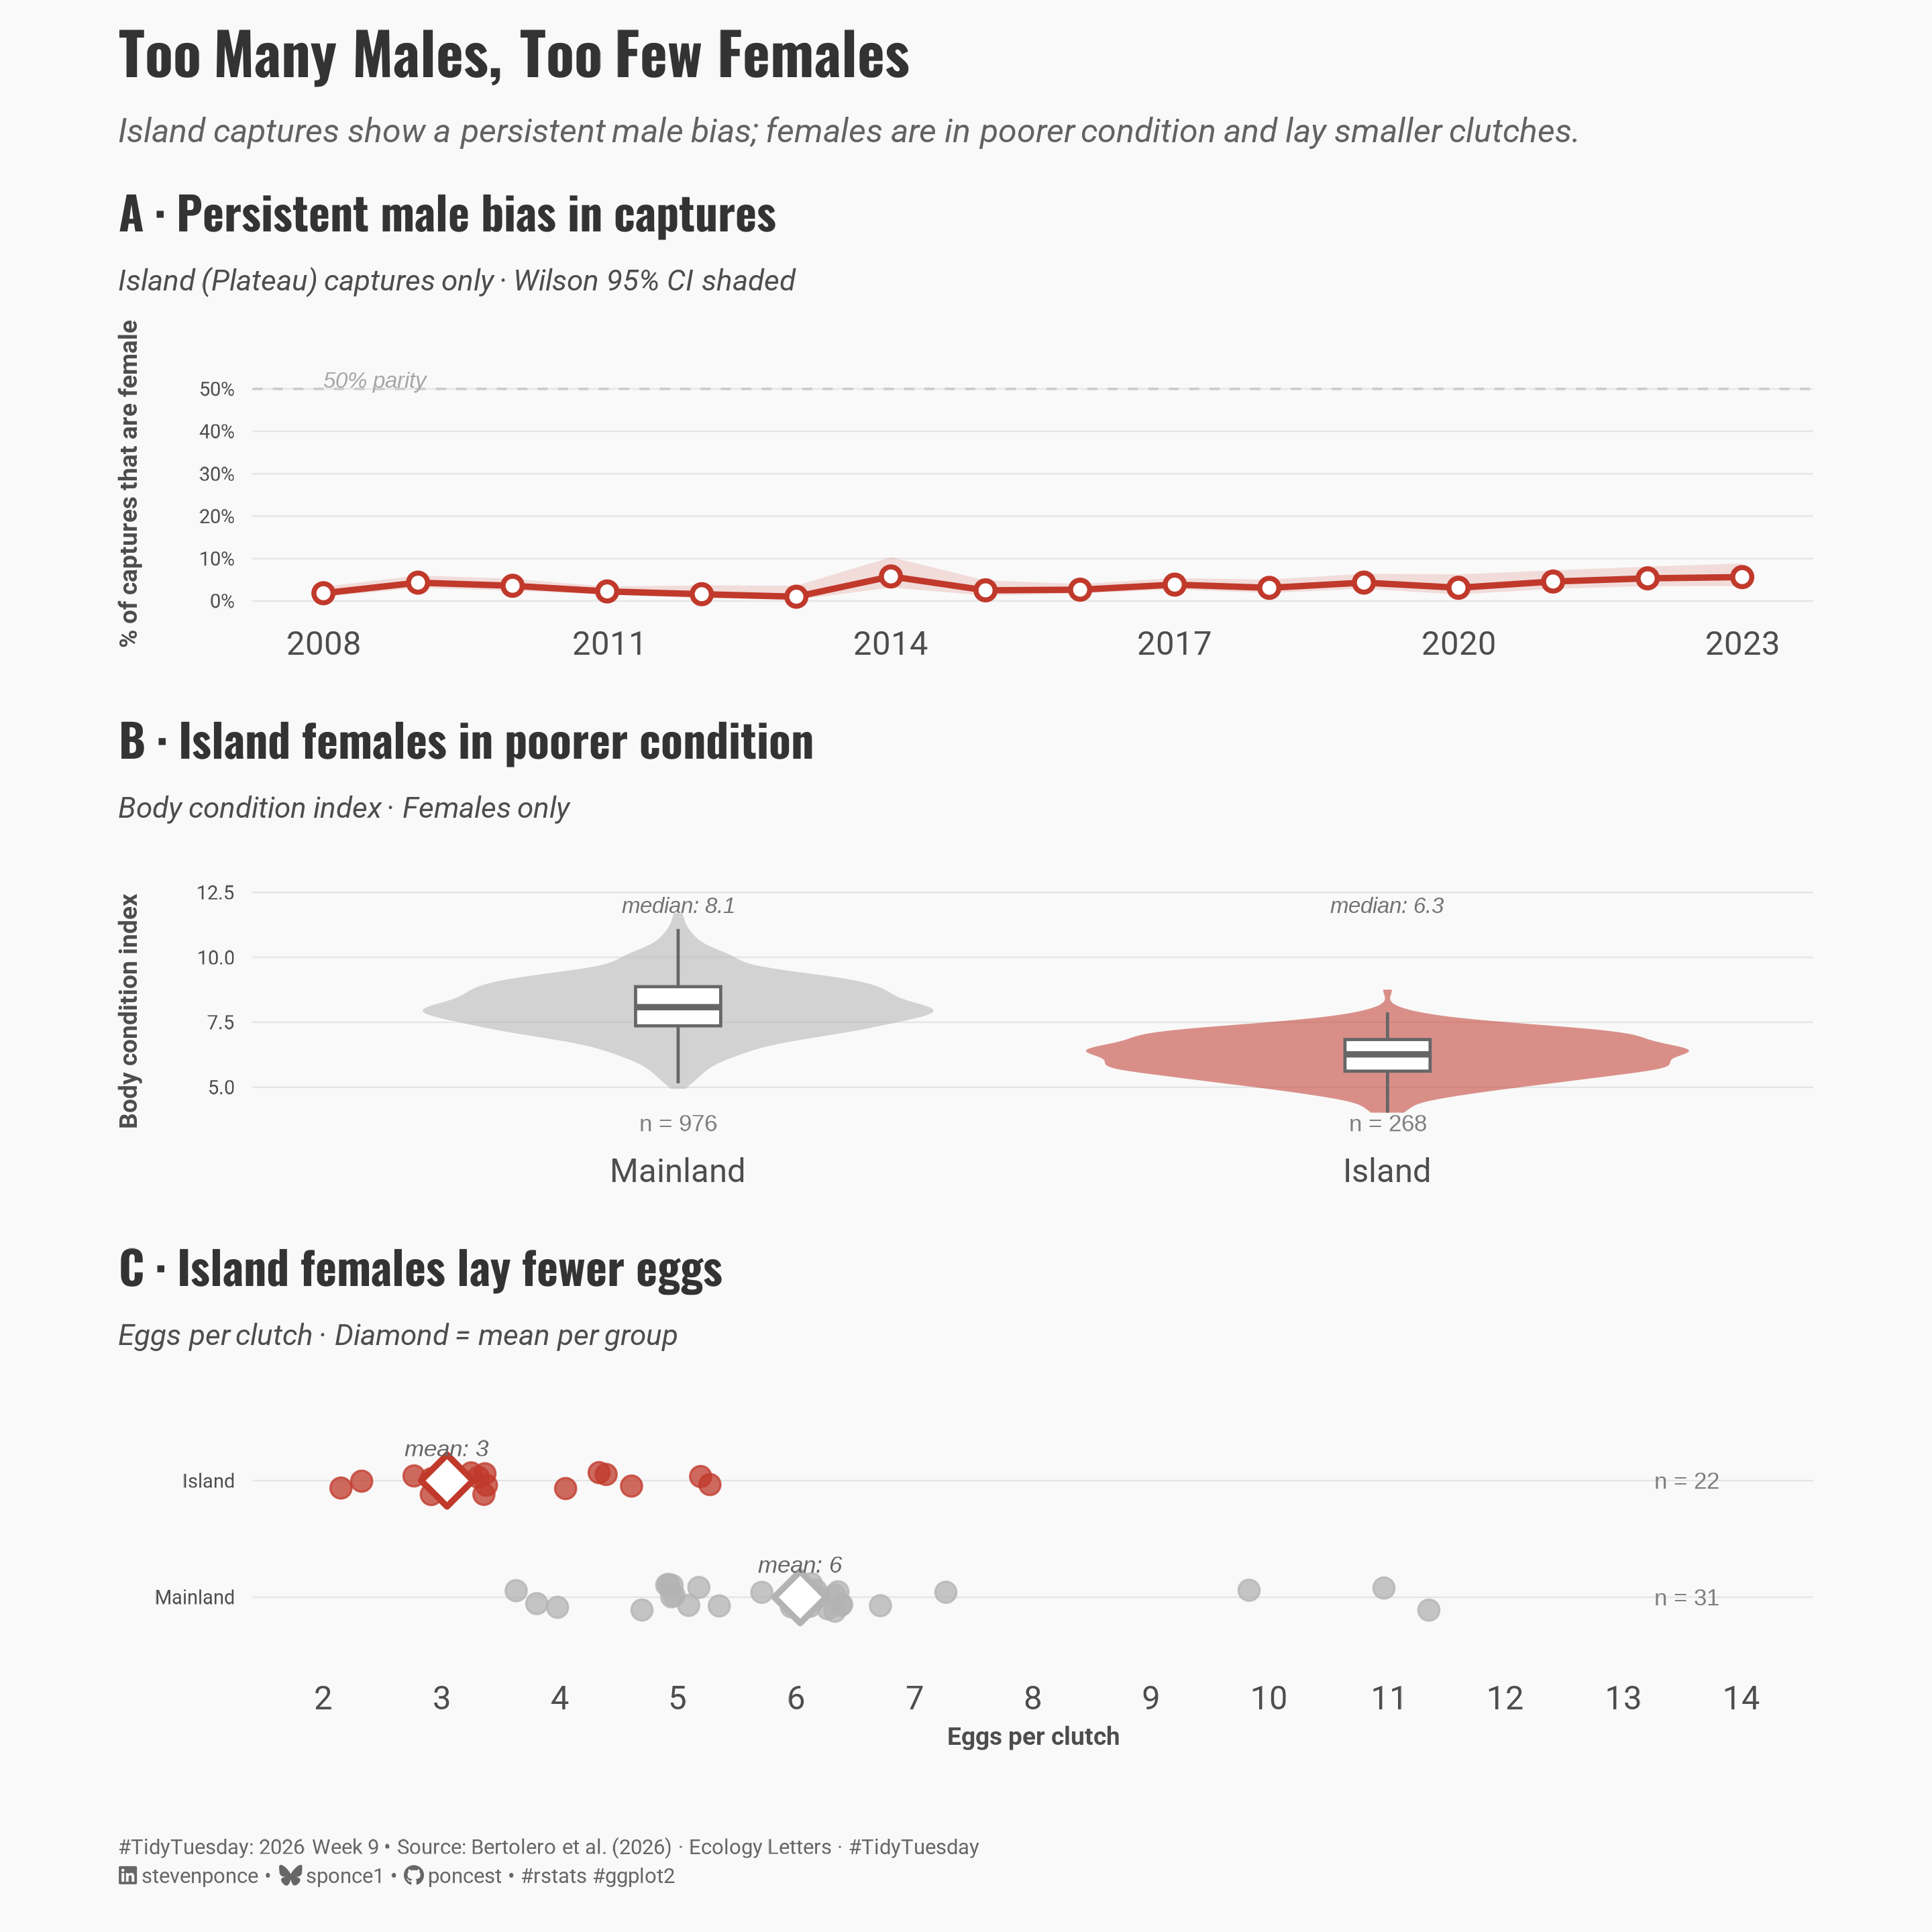

This figure's R source:
## Challenge: #TidyTuesday 2026 week 09
## Data:      Golem Grad Tortoise Data
## Author:    Steven Ponce
## Date:      2026-03-03

## NOTE: This script uses custom helper functions for theming and formatting.
##       See "HELPER FUNCTIONS DOCUMENTATION" section at the end for details


# 1. LOAD PACKAGES & SETUP ----
if (!require("pacman")) install.packages("pacman")
pacman::p_load(
    tidyverse, ggtext, showtext, janitor, 
    scales, glue, patchwork, binom
)

### |- figure size ----
camcorder::gg_record(
    dir    = here::here("temp_plots"),
    device = "png",
    width  = 9,
    height = 9,
    units  = "in",
    dpi    = 320
)

# Source utility functions
source(here::here("R/utils/fonts.R"))
source(here::here("R/utils/social_icons.R"))
source(here::here("R/themes/base_theme.R"))


## 2. READ IN THE DATA ----
tt <- tidytuesdayR::tt_load(2026, week = 09)
clutch_size_raw <- tt$clutch_size_cleaned |> clean_names()
tortoise_body_raw <- tt$tortoise_body_condition_cleaned |> clean_names()
rm(tt)



## 3. EXAMINING THE DATA ----
glimpse(clutch_size_raw)
glimpse(tortoise_body_raw)


## 4. TIDY DATA ----

### |- locality label mapping ----
loc_map <- c(
  "Plateau" = "Island",
  "Konjsko" = "Mainland",
  "Beach"   = "Island (Beach)"
)

### |- clean tortoise body data ----
tortoise_body <- tortoise_body_raw |>
  mutate(
    sex          = str_to_upper(sex),
    locality     = str_to_title(locality),
    season       = str_to_title(season),
    locality_lbl = recode(locality, !!!loc_map),
    locality_lbl = factor(locality_lbl, levels = c("Mainland", "Island"))
  )

### |- clean clutch data ----
clutch_size <- clutch_size_raw |>
  mutate(
    locality     = str_to_title(locality),
    locality_lbl = recode(locality, !!!loc_map),
    locality_lbl = factor(locality_lbl, levels = c("Mainland", "Island"))
  )

## ── PANEL A: % Female Captures Over Time ----
pa_data <- tortoise_body |>
    filter(
        sex %in% c("M", "F"),
        locality == "Plateau"
    ) |> # island only — matches headline claim
    count(year, sex) |>
    pivot_wider(names_from = sex, values_from = n, values_fill = 0) |>
    mutate(
        total    = M + F,
        ci       = binom::binom.wilson(F, total),
        pct_f    = F / total,
        ci_lower = ci$lower,
        ci_upper = ci$upper
    )

## ── PANEL B: Female Body Condition Index — Island vs. Mainland ----
pb_data <- tortoise_body |>
    filter(
        sex == "F",
        locality %in% c("Plateau", "Konjsko"),
        !is.na(body_condition_index)
    )

# summary stats for annotation
pb_stats <- pb_data |>
    group_by(locality_lbl) |>
    summarise(
        med = median(body_condition_index, na.rm = TRUE),
        n = n(),
        .groups = "drop"
    )

## ── PANEL C: Clutch Size by Locality ----
pc_data <- clutch_size |>
    filter(
        !is.na(eggs),
        locality %in% c("Beach", "Konjsko", "Plateau")
    ) |>
    # consolidate island localities
    mutate(
        locality_lbl = case_when(
            locality_lbl == "Mainland" ~ "Mainland",
            TRUE ~ "Island"
        ),
        locality_lbl = factor(locality_lbl, levels = c("Mainland", "Island"))
    )

pc_stats <- pc_data |>
    group_by(locality_lbl) |>
    summarise(
        mean_eggs = mean(eggs, na.rm = TRUE),
        med_eggs  = median(eggs, na.rm = TRUE),
        n         = n(),
        .groups   = "drop"
    )


## 5. VISUALIZATION ----

### |-  plot aesthetics ----
colors <- get_theme_colors(
  palette = list(
      "accent" = "#C0392B",   
      "neutral" = "gray70",    
      "ribbon"  = "#C0392B"   
    )
)

### |- titles and caption ----
title_text    <- str_glue("Too Many Males, Too Few Females")

subtitle_text <- str_glue(
    "Island captures show a persistent male bias; ",
    "females are in poorer condition and lay smaller clutches."
)

caption_text <- create_social_caption(
    tt_year      = 2026,
    tt_week      = 09,
    source_text  = "Bertolero et al. (2026) · Ecology Letters · #TidyTuesday"
)

### |-  fonts ----
setup_fonts()
fonts <- get_font_families()

### |-  plot theme ----
# Start with base theme
base_theme <- create_base_theme(colors)

# Add weekly-specific theme elements
weekly_theme <- extend_weekly_theme(
  base_theme,
  theme(
    # Text styling
    plot.title = element_text(
      face = "bold", family = fonts$title, size = rel(1.1),
      color = colors$title, margin = margin(b = 10), hjust = 0
    ),
    plot.subtitle = element_markdown(
      face = "italic", family = fonts$subtitle, lineheight = 1.2,
      color = colors$subtitle, size = rel(0.7), margin = margin(b = 20), hjust = 0
    ),

    # Grid
    panel.grid.minor = element_blank(),
    panel.grid.major.x = element_blank(),
    panel.grid.major = element_line(color = "gray90", linewidth = 0.25),

    # Axes
    axis.title = element_text(size = rel(0.6), color = "gray30"),
    axis.text = element_text(color = "gray30"),
    axis.text.y = element_text(size = rel(0.6)),
    axis.ticks = element_blank(),

    # Facets
    strip.background = element_rect(fill = "gray95", color = NA),
    strip.text = element_text(
      face = "bold",
      color = "gray20",
      size = rel(0.9),
      margin = margin(t = 6, b = 4)
    ),
    panel.spacing = unit(1.5, "lines"),

    # Legend elements
    legend.position = "plot",
    legend.title = element_text(
      family = fonts$subtitle,
      color = colors$text, size = rel(0.8), face = "bold"
    ),
    legend.text = element_text(
      family = fonts$tsubtitle,
      color = colors$text, size = rel(0.7)
    ),
    legend.margin = margin(t = 15),

    # Plot margin
    plot.margin = margin(10, 20, 10, 20),
  )
)

# Set theme
theme_set(weekly_theme)

## ── PANEL A: % Female Captures Over Time ----
pa <- ggplot(pa_data, aes(x = year, y = pct_f)) +
  # Geom
  geom_hline(
    yintercept = 0.5, linetype = "dashed",
    color = "gray80", linewidth = 0.4
  ) +
  annotate("text",
    x = 2008, y = 0.52, label = "50% parity",
    size = 2.6, color = "gray65", hjust = 0, fontface = "italic"
  ) +
  geom_ribbon(aes(ymin = ci_lower, ymax = ci_upper),
    fill = colors$palette$ribbon, alpha = 0.15
  ) +
  geom_line(color = colors$palette$accent, linewidth = 1) +
  geom_point(
    color = colors$palette$accent, size = 2.2, shape = 21,
    fill = "white", stroke = 1.2
  ) +
  # Scales
  scale_y_continuous(
    labels = label_percent(accuracy = 1),
    limits = c(0, 0.55),
    breaks = seq(0, 0.5, 0.1)
  ) +
  scale_x_continuous(breaks = seq(2008, 2023, 3)) +
  # Labs
  labs(
    title    = "A · Persistent male bias in captures",
    subtitle = "Island (Plateau) captures only · Wilson 95% CI shaded",
    x        = NULL,
    y        = "% of captures that are female"
  )

## ── PANEL B: Female Body Condition Index — Island vs. Mainland ----
pb <- ggplot(
  pb_data,
  aes(
    x = locality_lbl, y = body_condition_index,
    fill = locality_lbl
  )
) +
  # Geoms
  geom_violin(alpha = 0.55, color = NA, width = 0.85) +
  geom_boxplot(
    width = 0.12, fill = "white", color = "gray40",
    outlier.shape = NA, linewidth = 0.5
  ) +
  geom_text(
    data = pb_stats,
    aes(
      x = locality_lbl,
      y = max(pb_data$body_condition_index, na.rm = TRUE) + 0.3,
      label = glue("median: {round(med, 1)}")
    ),
    size = 2.6, color = "gray45", fontface = "italic",
    inherit.aes = FALSE
  ) +
  geom_text(
    data = pb_stats,
    aes(
      x = locality_lbl,
      y = min(pb_data$body_condition_index, na.rm = TRUE) - 0.4,
      label = glue("n = {comma(n)}")
    ),
    size = 2.8, color = "gray50", inherit.aes = FALSE
  ) +
  # Scales
  scale_fill_manual(values = c("Mainland" = colors$palette$neutral, "Island" = colors$palette$accent)) +
  scale_y_continuous(
    n.breaks = 5,
    limits = c(
      min(pb_data$body_condition_index, na.rm = TRUE) - 0.6,
      max(pb_data$body_condition_index, na.rm = TRUE) + 0.7
    )
  ) +
  # Labs
  labs(
    title    = "B · Island females in poorer condition",
    subtitle = "Body condition index · Females only",
    x        = NULL,
    y        = "Body condition index"
  )

## ── PANEL C: Clutch Size by Locality ----
pc <- ggplot(pc_data, aes(x = eggs, y = locality_lbl, color = locality_lbl)) +
  # Geoms
  geom_jitter(
    size = 3, alpha = 0.75,
    position = position_jitter(height = 0.12, seed = 42)
  ) +
  geom_point(
    data = pc_stats,
    aes(x = mean_eggs, y = locality_lbl, color = locality_lbl),
    shape = 23, size = 5.5, fill = "white",
    stroke = 1.5, inherit.aes = FALSE
  ) +
  geom_text(
    data = pc_stats,
    aes(
      x = mean_eggs, y = locality_lbl,
      label = glue("mean: {round(mean_eggs, 1)}")
    ),
    nudge_y = 0.28, size = 2.8, color = "gray40",
    fontface = "italic", inherit.aes = FALSE
  ) +
  geom_text(
    data = pc_stats,
    aes(
      x = 13.8, y = locality_lbl,
      label = glue("n = {n}")
    ),
    size = 2.8, color = "gray50", hjust = 1, inherit.aes = FALSE
  ) +
  # Scales
  scale_color_manual(values = c("Mainland" = colors$palette$neutral, "Island" = colors$palette$accent)) +
  scale_x_continuous(breaks = 2:14, limits = c(2, 14)) +
  scale_y_discrete() +
  # Labs
  labs(
    title    = "C · Island females lay fewer eggs",
    subtitle = "Eggs per clutch · Diamond = mean per group",
    x        = "Eggs per clutch",
    y        = NULL
  )

## ── Combined Plots ----
# combined_plots <- 
(pa / pb / pc) +
    plot_annotation(
        title    = title_text,
        subtitle = subtitle_text,
        caption  = caption_text,
        theme    = theme(
            plot.title = element_markdown(
                size = rel(1.4),
                family = fonts$title,
                face = "bold",
                color = colors$title,
                lineheight = 1.15,
                margin = margin(t = 0, b = 5)
            ),
            plot.subtitle = element_markdown(
                size = rel(0.8),
                family = fonts$subtitle,
                color = alpha(colors$subtitle, 0.88),
                lineheight = 1.5,
                margin = margin(t = 5, b = 5)
            ),
            plot.caption = element_markdown(
                size = rel(0.5),
                family = fonts$subtitle,
                color = colors$caption,
                hjust = 0,
                lineheight = 1.4,
                margin = margin(t = 20, b = 5)
            )
        )
    )
          

# 6. HELPER FUNCTIONS DOCUMENTATION ----

## ============================================================================ ##
##                     CUSTOM HELPER FUNCTIONS                                  ##
## ============================================================================ ##
#
# This analysis uses custom helper functions for consistent theming, fonts,
# and formatting across all my #TidyTuesday projects. The core analysis logic
# (data tidying and visualization) uses only standard tidyverse packages.
#
# -----------------------------------------------------------------------------
# FUNCTIONS USED IN THIS SCRIPT:
# -----------------------------------------------------------------------------
#
# 📂 R/utils/fonts.R
#    • setup_fonts()       - Initialize Google Fonts with showtext
#    • get_font_families() - Return standardized font family names
#
# 📂 R/utils/social_icons.R
#    • create_social_caption() - Generate formatted caption with social handles
#                                and #TidyTuesday attribution
#
# 📂 R/themes/base_theme.R
#    • create_base_theme()   - Create consistent base ggplot2 theme
#    • extend_weekly_theme() - Add weekly-specific theme customizations
#    • get_theme_colors()    - Get color palettes for highlight/text
#
# -----------------------------------------------------------------------------
# WHY CUSTOM FUNCTIONS?
# -----------------------------------------------------------------------------
# These utilities eliminate repetitive code and ensure visual consistency
# across 50+ weekly visualizations. Instead of copy-pasting 30+ lines of
# theme() code each week, I use create_base_theme() and extend as needed.
#
# -----------------------------------------------------------------------------
# VIEW SOURCE CODE:
# -----------------------------------------------------------------------------
# All helper functions are open source on GitHub:
# 🔗 https://github.com/poncest/tidytuesday/tree/main/R
#
# Main files:
#   • R/utils/fonts.R         - Font setup and management
#   • R/utils/social_icons.R  - Caption generation with icons
#   • R/themes/base_theme.R   - Reusable ggplot2 themes
#
# -----------------------------------------------------------------------------
# REPRODUCIBILITY:
# -----------------------------------------------------------------------------
# To run this script:
#
# Option 1 - Use the helper functions (recommended):
#   1. Clone the repo: https://github.com/poncest/tidytuesday/
#   2. Make sure the R/ directory structure is maintained
#   3. Run the script as-is
#
# Option 2 - Replace with standard code:
#   1. Replace setup_fonts() with your own font setup
#   2. Replace get_theme_colors() with manual color definitions
#   3. Replace create_base_theme() with theme_minimal() + theme()
#   4. Replace create_social_caption() with manual caption text
#
## ============================================================================ ##


# 7. SESSION INFO ----
sessioninfo::session_info(include_base = TRUE)

# ─ Session info ─────────────────────────────────────────────────────────────────────────
# setting  value
# version  R version 4.4.1 (2024-06-14 ucrt)
# os       Windows 11 x64 (build 26100)
# system   x86_64, mingw32
# ui       RStudio
# language (EN)
# collate  English_United States.utf8
# ctype    English_United States.utf8
# tz       America/New_York
# date     2026-03-03
# rstudio  2026.01.1+403 Apple Blossom (desktop)
# pandoc   NA
# 
# ─ Packages ─────────────────────────────────────────────────────────────────────────────
# ! package      * version  date (UTC) lib source
# V base         * 4.4.1    2024-04-24 [2] local (on disk 4.4.0)
# binom        * 1.1-1.1  2022-05-02 [1] CRAN (R 4.4.3)
# P bit            4.0.5    2022-11-15 [?] CRAN (R 4.4.0)
# P bit64          4.0.5    2020-08-30 [?] CRAN (R 4.4.0)
# P camcorder      0.1.0    2022-10-03 [?] CRAN (R 4.4.0)
# cli            3.6.3    2024-06-21 [1] CRAN (R 4.4.1)
# P colorspace     2.1-1    2024-07-26 [?] CRAN (R 4.4.1)
# P commonmark     1.9.1    2024-01-30 [?] CRAN (R 4.4.0)
# P compiler       4.4.0    2024-04-24 [?] local
# P crayon         1.5.2    2022-09-29 [?] CRAN (R 4.4.0)
# P curl           5.2.1    2024-03-01 [?] CRAN (R 4.4.0)
# P datasets     * 4.4.0    2024-04-24 [?] local
# dplyr        * 1.1.4    2023-11-17 [1] CRAN (R 4.4.0)
# P fansi          1.0.6    2023-12-08 [?] CRAN (R 4.4.0)
# farver         2.1.2    2024-05-13 [1] CRAN (R 4.4.1)
# forcats      * 1.0.0    2023-01-29 [1] CRAN (R 4.4.0)
# generics       0.1.3    2022-07-05 [1] CRAN (R 4.4.0)
# ggplot2      * 3.5.1    2024-04-23 [1] CRAN (R 4.4.0)
# P ggtext       * 0.1.2    2022-09-16 [?] CRAN (R 4.4.0)
# P gh             1.4.1    2024-03-28 [?] CRAN (R 4.4.0)
# P gifski         1.12.0-2 2023-08-12 [?] CRAN (R 4.4.0)
# P gitcreds       0.1.2    2022-09-08 [?] CRAN (R 4.4.0)
# glue         * 1.8.0    2024-09-30 [1] CRAN (R 4.4.2)
# P graphics     * 4.4.0    2024-04-24 [?] local
# P grDevices    * 4.4.0    2024-04-24 [?] local
# P grid           4.4.0    2024-04-24 [?] local
# P gridtext       0.1.5    2022-09-16 [?] CRAN (R 4.4.0)
# gtable         0.3.5    2024-04-22 [1] CRAN (R 4.4.0)
# P here         * 1.0.1    2020-12-13 [?] CRAN (R 4.4.0)
# P hms            1.1.3    2023-03-21 [?] CRAN (R 4.4.0)
# P httr2          1.0.1    2024-04-01 [?] CRAN (R 4.4.0)
# P janitor      * 2.2.0    2023-02-02 [?] CRAN (R 4.4.0)
# P jsonlite       1.8.8    2023-12-04 [?] CRAN (R 4.4.0)
# labeling       0.4.3    2023-08-29 [1] CRAN (R 4.4.0)
# P lifecycle      1.0.4    2023-11-07 [?] CRAN (R 4.4.0)
# P lubridate    * 1.9.3    2023-09-27 [?] CRAN (R 4.4.0)
# magick         2.8.3    2024-02-18 [1] CRAN (R 4.4.0)
# P magrittr       2.0.3    2022-03-30 [?] CRAN (R 4.4.0)
# markdown       1.13     2024-06-04 [1] CRAN (R 4.4.2)
# P methods      * 4.4.0    2024-04-24 [?] local
# munsell        0.5.1    2024-04-01 [1] CRAN (R 4.4.0)
# P pacman       * 0.5.1    2019-03-11 [?] CRAN (R 4.4.0)
# P parallel       4.4.0    2024-04-24 [?] local
# P patchwork    * 1.3.0    2024-09-16 [?] CRAN (R 4.4.1)
# P pillar         1.9.0    2023-03-22 [?] CRAN (R 4.4.0)
# P pkgconfig      2.0.3    2019-09-22 [?] CRAN (R 4.4.0)
# P purrr        * 1.0.2    2023-08-10 [?] CRAN (R 4.4.0)
# P R6             2.5.1    2021-08-19 [?] CRAN (R 4.4.0)
# P ragg           1.3.3    2024-09-11 [?] CRAN (R 4.4.2)
# P rappdirs       0.3.3    2021-01-31 [?] CRAN (R 4.4.0)
# P Rcpp           1.0.12   2024-01-09 [?] CRAN (R 4.4.0)
# P readr        * 2.1.5    2024-01-10 [?] CRAN (R 4.4.0)
# P renv           1.0.7    2024-04-11 [?] CRAN (R 4.4.0)
# rlang          1.1.4    2024-06-04 [1] CRAN (R 4.4.1)
# P rprojroot      2.0.4    2023-11-05 [?] CRAN (R 4.4.0)
# P rstudioapi     0.16.0   2024-03-24 [?] CRAN (R 4.4.0)
# P rsvg           2.6.0    2023-10-08 [?] CRAN (R 4.4.0)
# scales       * 1.3.0    2023-11-28 [1] CRAN (R 4.4.0)
# P sessioninfo    1.2.2    2021-12-06 [?] CRAN (R 4.4.0)
# P showtext     * 0.9-7    2024-03-02 [?] CRAN (R 4.4.0)
# P showtextdb   * 3.0      2020-06-04 [?] CRAN (R 4.4.0)
# P snakecase      0.11.1   2023-08-27 [?] CRAN (R 4.4.0)
# P stats        * 4.4.0    2024-04-24 [?] local
# stringi        1.8.4    2024-05-06 [1] CRAN (R 4.4.0)
# P stringr      * 1.5.1    2023-11-14 [?] CRAN (R 4.4.0)
# P svglite        2.1.3    2023-12-08 [?] CRAN (R 4.4.0)
# P sysfonts     * 0.8.9    2024-03-02 [?] CRAN (R 4.4.0)
# systemfonts    1.1.0    2024-05-15 [1] CRAN (R 4.4.0)
# textshaping    0.4.0    2024-05-24 [1] CRAN (R 4.4.0)
# P tibble       * 3.2.1    2023-03-20 [?] CRAN (R 4.4.0)
# tidyr        * 1.3.1    2024-01-24 [1] CRAN (R 4.4.0)
# tidyselect     1.2.1    2024-03-11 [1] CRAN (R 4.4.0)
# P tidytuesdayR   1.2.1    2025-04-29 [?] CRAN (R 4.4.3)
# tidyverse    * 2.0.0    2023-02-22 [1] CRAN (R 4.4.3)
# P timechange     0.3.0    2024-01-18 [?] CRAN (R 4.4.0)
# P tools          4.4.0    2024-04-24 [?] local
# P tzdb           0.4.0    2023-05-12 [?] CRAN (R 4.4.0)
# P utf8           1.2.4    2023-10-22 [?] CRAN (R 4.4.0)
# P utils        * 4.4.0    2024-04-24 [?] local
# P vctrs          0.6.5    2023-12-01 [?] CRAN (R 4.4.0)
# P vroom          1.6.5    2023-12-05 [?] CRAN (R 4.4.0)
# P withr          3.0.2    2024-10-28 [?] CRAN (R 4.4.2)
# P xfun           0.52     2025-04-02 [?] CRAN (R 4.4.3)
# P xml2           1.3.6    2023-12-04 [?] CRAN (R 4.4.0)
# 
# V ── Loaded and on-disk version mismatch.
# P ── Loaded and on-disk path mismatch.
# 
# ─────────────────────────
